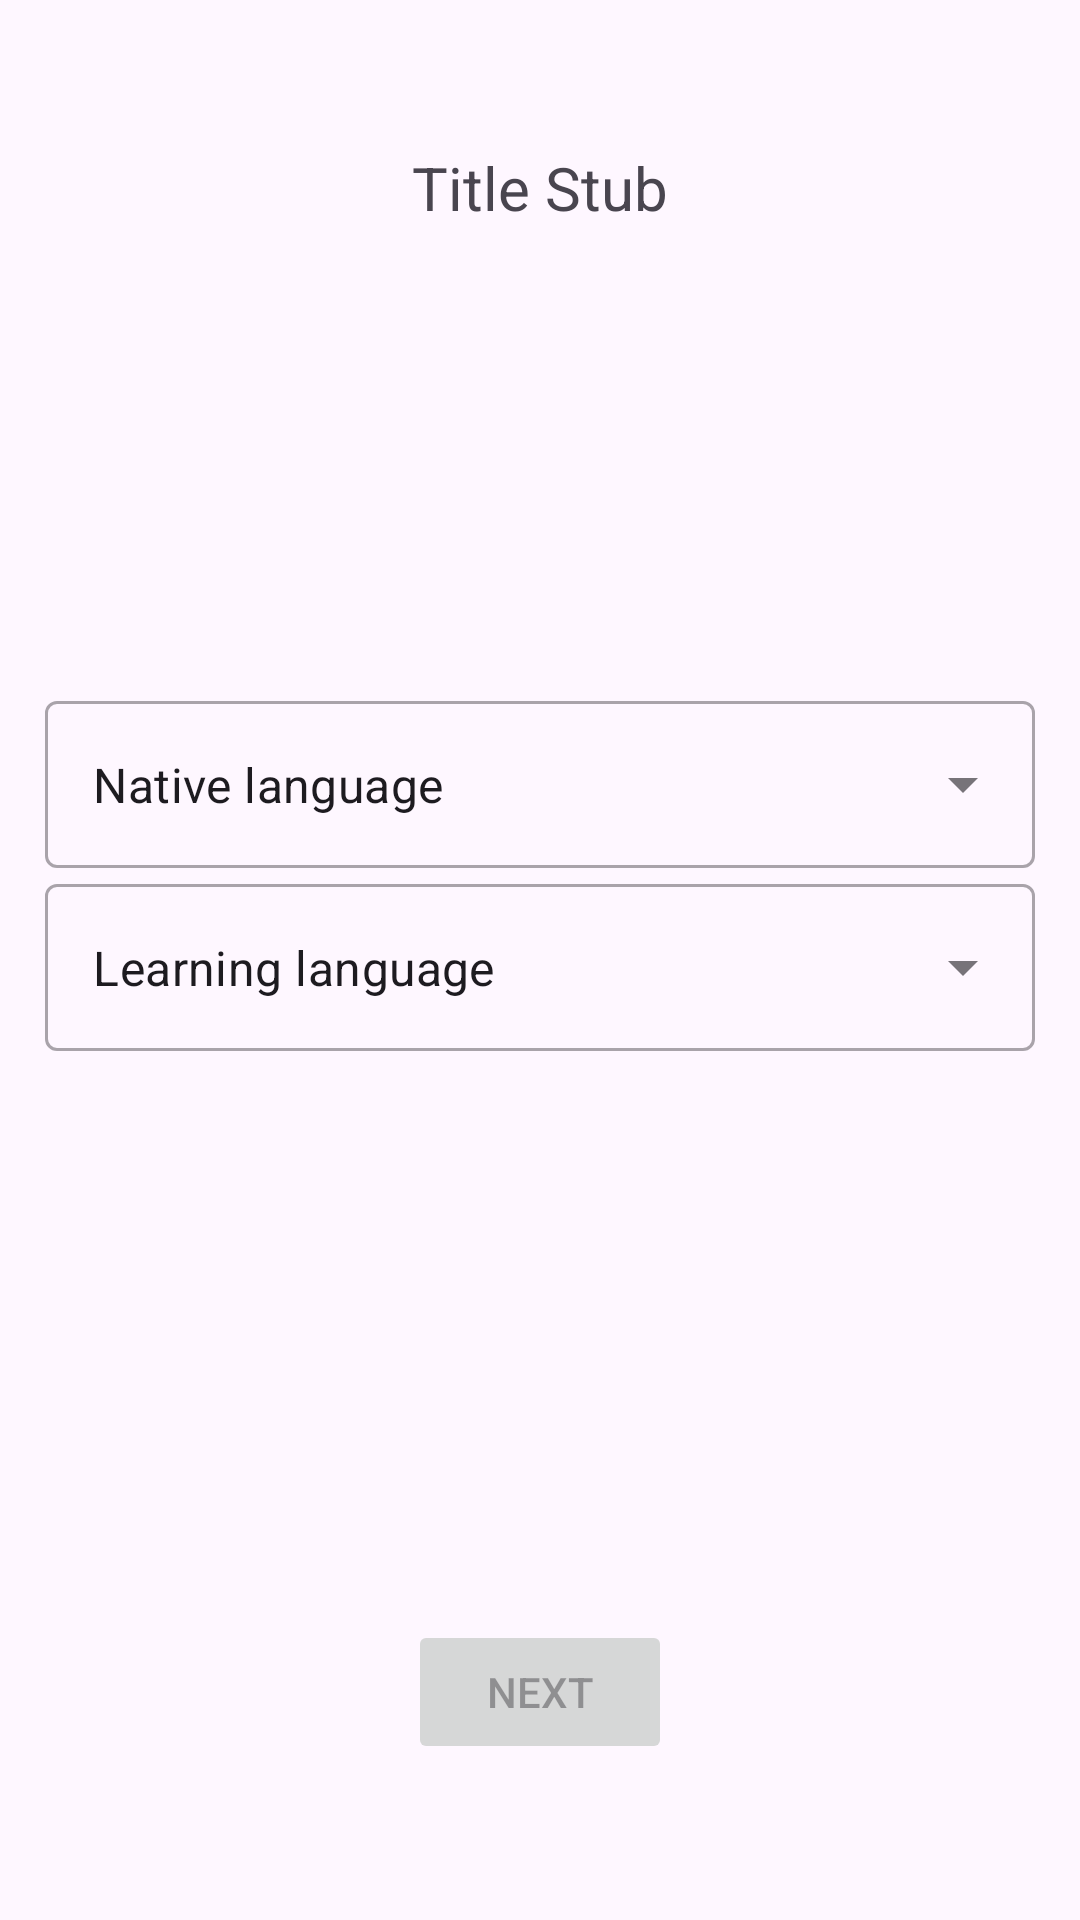

Reconstruct the res/layout file that produces this screen, plus the resources it refers to.
<!-- AndroidManifest.xml: application theme Theme.ForeignLanguageTrainingAndroid -->
<!-- res/layout/fragment_languages.xml -->
<?xml version="1.0" encoding="utf-8"?>
<LinearLayout xmlns:android="http://schemas.android.com/apk/res/android"
    xmlns:tools="http://schemas.android.com/tools"
    android:layout_width="match_parent"
    android:layout_height="match_parent"
    android:orientation="vertical"
    android:weightSum="10"
    android:padding="15dp"
    tools:context=".fragments.profilecreating.BaseStepFragment">

    <TextView
        android:id="@+id/profile_creating_fragmentLanguages_title_TextView"
        android:layout_width="match_parent"
        android:layout_height="0dp"
        android:layout_weight="1"
        android:gravity="center|bottom"
        android:textSize="20sp"
        android:text="Title Stub" />

    

    <LinearLayout
        android:layout_width="match_parent"
        android:layout_height="0dp"
        android:layout_weight="7"
        android:gravity="center"
        android:orientation="vertical">

        <com.google.android.material.textfield.TextInputLayout
            style="@style/Widget.MaterialComponents.TextInputLayout.OutlinedBox.ExposedDropdownMenu"
            android:layout_width="match_parent"
            android:layout_height="wrap_content">

            <AutoCompleteTextView
                android:id="@+id/fragmentProfileCreating_nativeLanguage_autoCompleteTextView"
                android:layout_width="match_parent"
                android:layout_height="match_parent"
                android:layout_weight="1"
                android:inputType="none"
                android:text="Native language"
                />
        </com.google.android.material.textfield.TextInputLayout>

        <com.google.android.material.textfield.TextInputLayout
            style="@style/Widget.MaterialComponents.TextInputLayout.OutlinedBox.ExposedDropdownMenu"
            android:layout_width="match_parent"
            android:layout_height="wrap_content">

            <AutoCompleteTextView
                android:id="@+id/fragmentProfileCreating_learningLanguage_autoCompleteTextView"
                android:layout_width="match_parent"
                android:layout_height="match_parent"
                android:layout_weight="1"
                android:inputType="none"
                android:text="Learning language"
                />
        </com.google.android.material.textfield.TextInputLayout>
    </LinearLayout>

    <LinearLayout
        android:layout_width="match_parent"
        android:layout_height="0dp"
        android:layout_weight="2"
        android:gravity="center">

        <Button
            android:id="@+id/profile_creating_fragmentLanguages_next_Button"
            android:layout_width="wrap_content"
            android:layout_height="wrap_content"
            android:layout_margin="15dp"
            android:enabled="false"
            android:text="Next"/>
    </LinearLayout>
</LinearLayout>
<!-- resources referenced by this layout -->
<resources>
  <style name="Theme.ForeignLanguageTrainingAndroid" parent="Base.Theme.ForeignLanguageTrainingAndroid" />
  <style name="Base.Theme.ForeignLanguageTrainingAndroid" parent="Theme.Material3.DayNight.NoActionBar">
          
          
      </style>
</resources>
